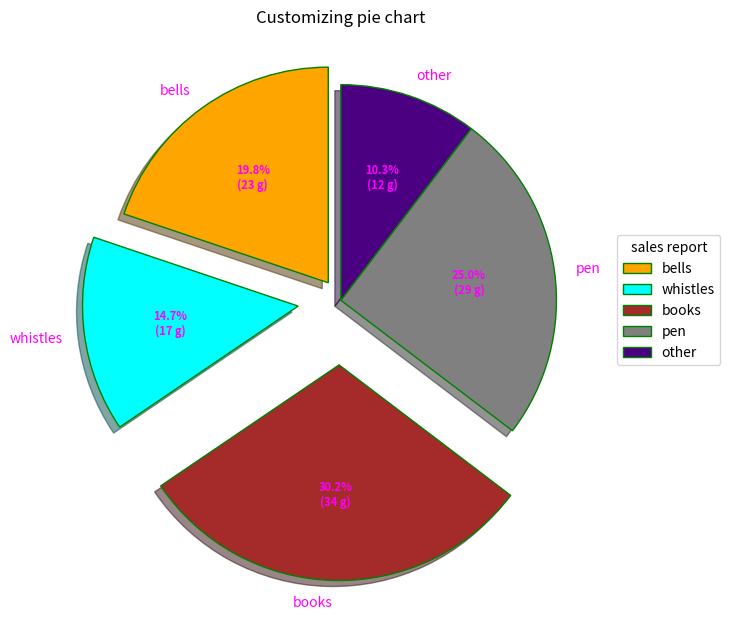

Here is the Python script that generated this plot:

import numpy as np 
import matplotlib.pyplot as plt 

product = ["bells", "whistles","books","pen","other"]

data = [23, 17, 35, 29, 12] 

explode = (0.1, 0.2, 0.3, 0.0, 0.0) 

colors = ( "orange", "cyan", "brown","grey", "indigo", "beige")          

wp = { 'linewidth' : 1, 'edgecolor' : "green" }

def func(pct, allvalues): 
    absolute = int(pct / 100.*np.sum(allvalues)) 
    return "{:.1f}%\n({:d} g)".format(pct, absolute) 
fig, ax = plt.subplots(figsize =(10, 7)) 
wedges, texts, autotexts = ax.pie(data,  
                                  autopct = lambda pct: func(pct, data), 
                                  explode = explode,  
                                  labels = product, 
                                  shadow = True, 
                                  colors = colors, 
                                  startangle = 90, 
                                  wedgeprops = wp, 
                                  textprops = dict(color ="magenta")) 

ax.legend(wedges, product, 
          title ="sales report", 
          loc ="center left", 
          bbox_to_anchor =(1, 0, 0.5, 1)) 
  
plt.setp(autotexts, size = 8, weight ="bold") 
ax.set_title("Customizing pie chart") 
  
# show plot 
plt.show() 